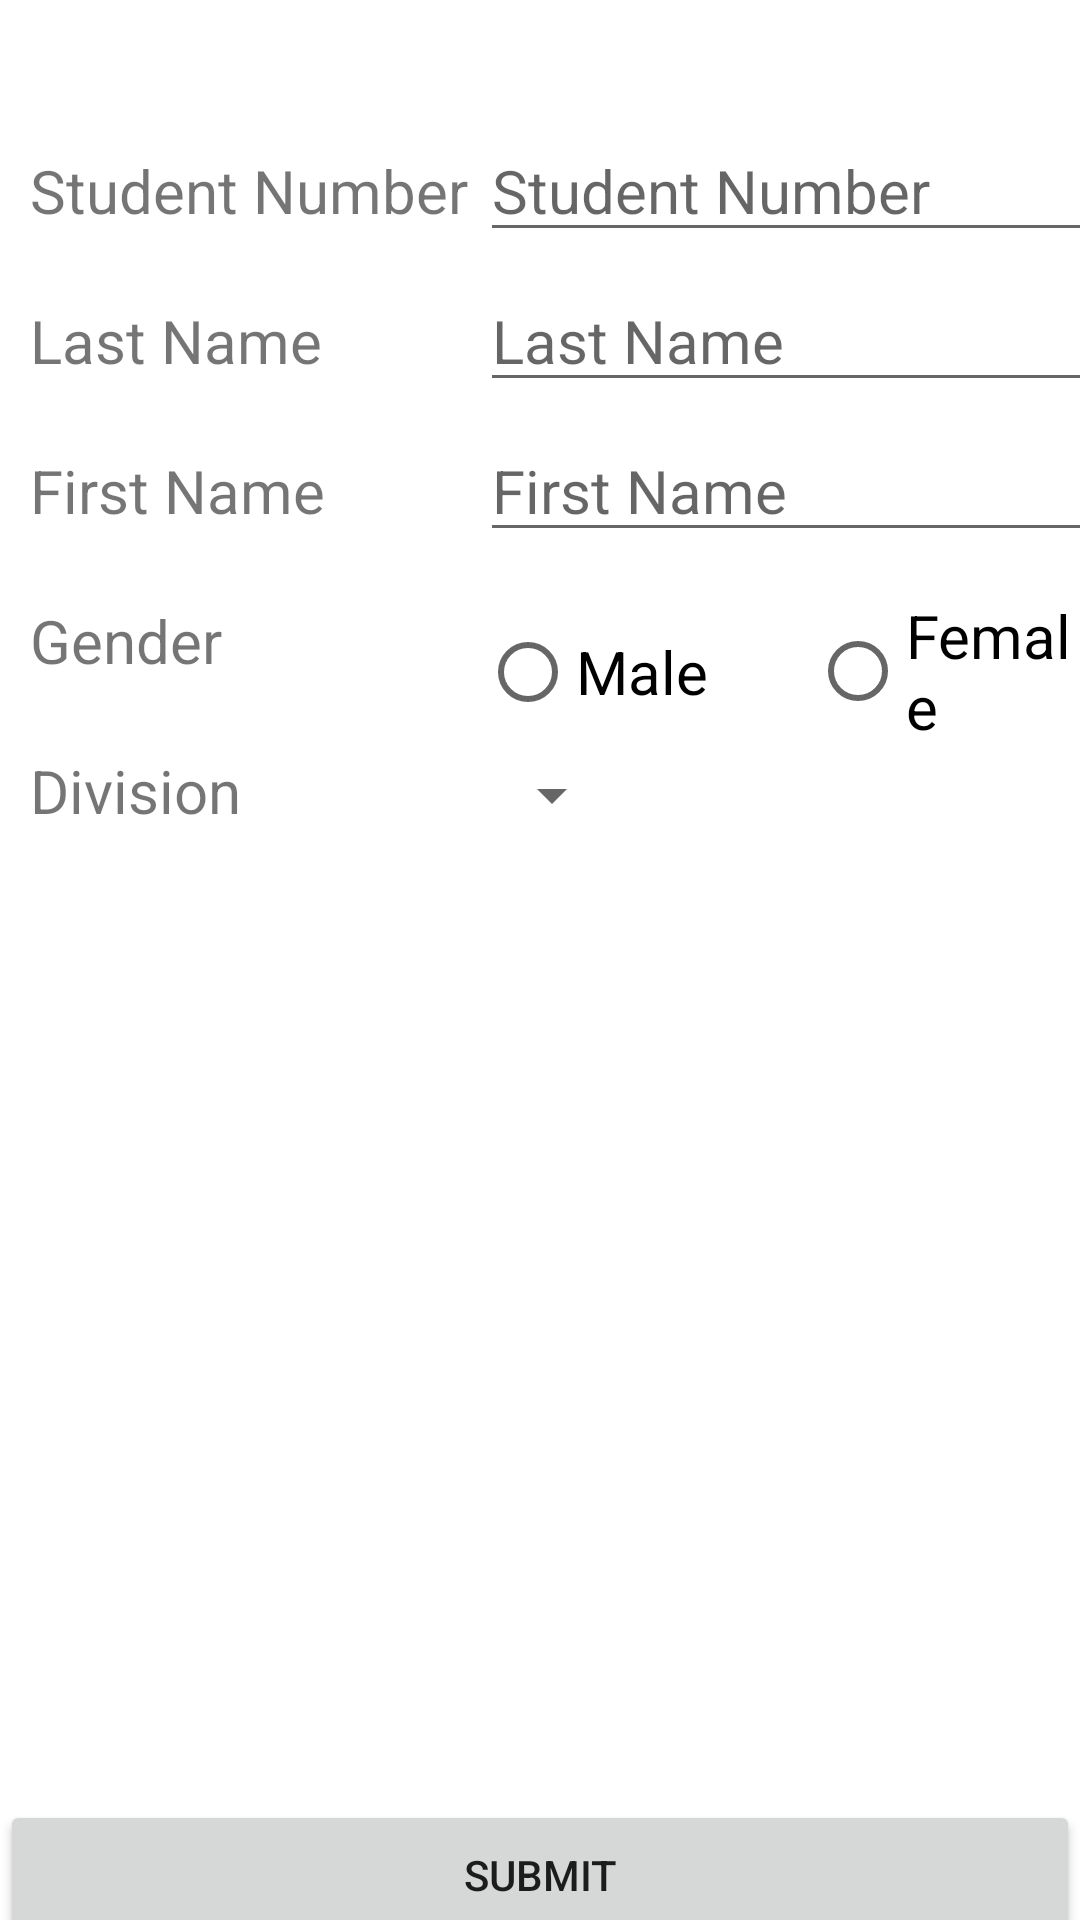

The Android layout XML behind this screen, and the referenced resources:
<!-- AndroidManifest.xml: application theme Theme.Lab4_COSC341 -->
<!-- res/layout/activity_write_data.xml -->
<?xml version="1.0" encoding="utf-8"?>
<androidx.constraintlayout.widget.ConstraintLayout xmlns:android="http://schemas.android.com/apk/res/android"
    xmlns:app="http://schemas.android.com/apk/res-auto"
    xmlns:tools="http://schemas.android.com/tools"
    android:layout_width="match_parent"
    android:layout_height="match_parent"
    tools:context=".WriteData">
    <TextView
        android:id="@+id/studentNum"
        android:layout_width="match_parent"
        android:layout_height="match_parent"
        android:layout_marginStart="10sp"
        android:layout_marginTop="50sp"
        android:text="@string/student_number"
        android:textSize="20sp" />
    <EditText
        android:id="@+id/studentNumberField"
        android:layout_width="250sp"
        android:layout_height="wrap_content"
        android:layout_marginStart="160sp"
        android:layout_marginTop="40sp"
        android:hint="@string/student_number"
        android:textSize="20sp"
        app:layout_constraintStart_toStartOf="parent"
        app:layout_constraintTop_toTopOf="parent" />
    <TextView
        android:id="@+id/lastName"
        android:layout_width="match_parent"
        android:layout_height="match_parent"
        android:layout_marginStart="10sp"
        android:layout_marginTop="100sp"
        android:text="@string/last_name"
        android:textSize="20sp" />
    <EditText
        android:id="@+id/lastNameField"
        android:layout_width="250sp"
        android:layout_height="wrap_content"
        android:layout_marginStart="160sp"
        android:layout_marginTop="90sp"
        android:hint="@string/last_name"
        android:textSize="20sp"
        app:layout_constraintStart_toStartOf="parent"
        app:layout_constraintTop_toTopOf="parent" />
    <TextView
        android:id="@+id/firstName"
        android:layout_width="match_parent"
        android:layout_height="match_parent"
        android:layout_marginStart="10sp"
        android:layout_marginTop="150sp"
        android:text="@string/first_name"
        android:textSize="20sp" />
    <EditText
        android:id="@+id/firstNameField"
        android:layout_width="250sp"
        android:layout_height="wrap_content"
        android:layout_marginStart="160sp"
        android:layout_marginTop="140sp"
        android:hint="@string/first_name"
        android:textSize="20sp"
        app:layout_constraintStart_toStartOf="parent"
        app:layout_constraintTop_toTopOf="parent" />
    <TextView
        android:id="@+id/gender"
        android:layout_width="match_parent"
        android:layout_height="match_parent"
        android:layout_marginStart="10sp"
        android:layout_marginTop="200sp"
        android:text="@string/gender"
        android:textSize="20sp" />
    <RadioGroup
        android:id="@+id/genderField"
        android:layout_width="wrap_content"
        android:layout_height="wrap_content"
        app:layout_constraintStart_toStartOf="parent"
        app:layout_constraintTop_toTopOf="parent">
        <RadioButton
            android:id="@+id/male"
            android:layout_width="wrap_content"
            android:layout_height="wrap_content"
            android:layout_marginStart="160sp"
            android:layout_marginTop="200sp"
            android:text="@string/male"
            android:textSize="20sp" />
        <RadioButton
            android:id="@+id/female"
            android:layout_width="wrap_content"
            android:layout_height="wrap_content"
            android:layout_marginStart="270sp"
            android:layout_marginTop="-50sp"
            android:text="@string/female"
            android:textSize="20sp" />
    </RadioGroup>
    <TextView
        android:id="@+id/division"
        android:layout_width="match_parent"
        android:layout_height="match_parent"
        android:layout_marginStart="10sp"
        android:layout_marginTop="250sp"
        android:text="@string/division"
        android:textSize="20sp" />
    <Spinner
        android:id="@+id/divisionField"
        android:layout_width="wrap_content"
        android:layout_height="30sp"
        android:layout_marginStart="160sp"
        android:layout_marginTop="250sp"
        app:layout_constraintStart_toStartOf="parent"
        app:layout_constraintTop_toTopOf="parent" />
    <Button
        android:id="@+id/submit"
        android:layout_width="match_parent"
        android:layout_height="50sp"
        android:layout_marginTop="600sp"
        android:text="@string/submit"
        app:layout_constraintStart_toStartOf="parent"
        app:layout_constraintTop_toTopOf="parent"/>

</androidx.constraintlayout.widget.ConstraintLayout>
<!-- resources referenced by this layout -->
<resources>
  <string name="division">Division</string>
  <string name="female">Female</string>
  <string name="first_name">First Name</string>
  <string name="gender">Gender</string>
  <string name="last_name">Last Name</string>
  <string name="male">Male</string>
  <string name="student_number">Student Number</string>
  <string name="submit">Submit</string>
  <style name="Theme.Lab4_COSC341" parent="Theme.MaterialComponents.DayNight.DarkActionBar">
          
          <item name="colorPrimary">@color/purple_500</item>
          <item name="colorPrimaryVariant">@color/purple_700</item>
          <item name="colorOnPrimary">@color/white</item>
          
          <item name="colorSecondary">@color/teal_200</item>
          <item name="colorSecondaryVariant">@color/teal_700</item>
          <item name="colorOnSecondary">@color/black</item>
          
          <item name="android:statusBarColor" tools:targetApi="l">?attr/colorPrimaryVariant</item>
          
      </style>
  <!-- not gathered from this repository: default colours our renderer supplied (Android Studio template values) -->
  <color name="purple_500">#FF6200EE</color>
  <color name="purple_700">#FF3700B3</color>
  <color name="teal_200">#FF03DAC5</color>
  <color name="teal_700">#FF018786</color>
  <color name="black">#FF000000</color>
  <color name="white">#FFFFFFFF</color>
</resources>
